Labelled photos from "poultry", an image-classification folder in PerezAbel/Flora-AI. The possible labels are: bumblefoot, fowlpox, healthy, coryza, CRD.

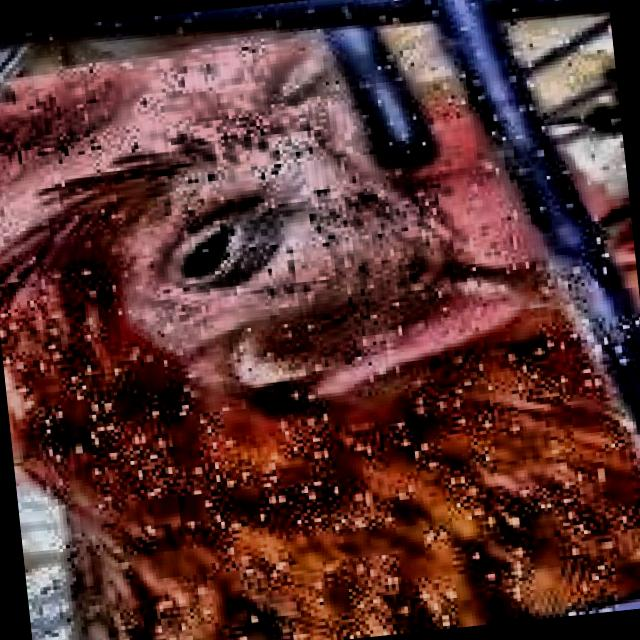
Label: coryza

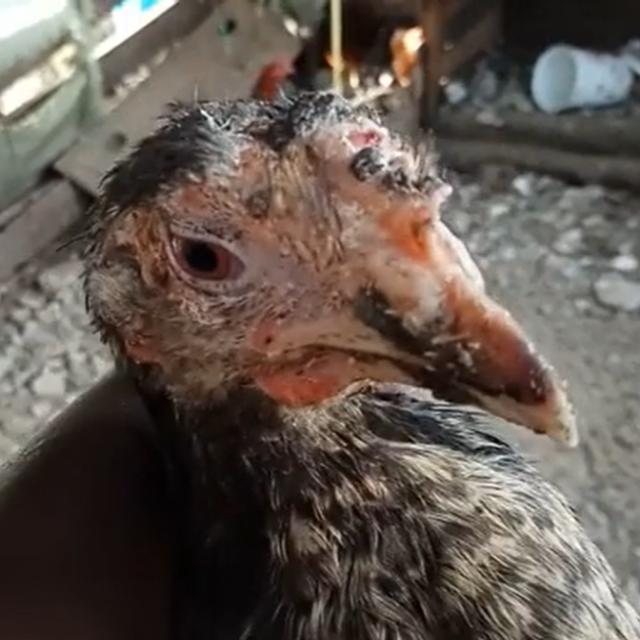
Label: fowlpox

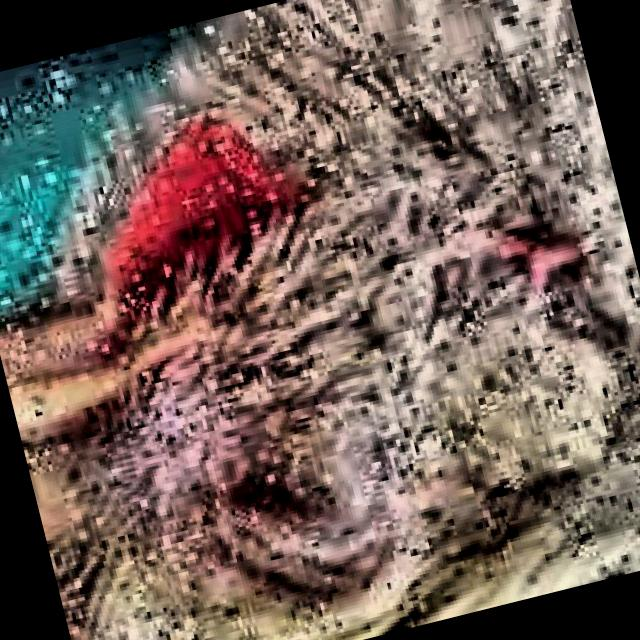
Label: coryza

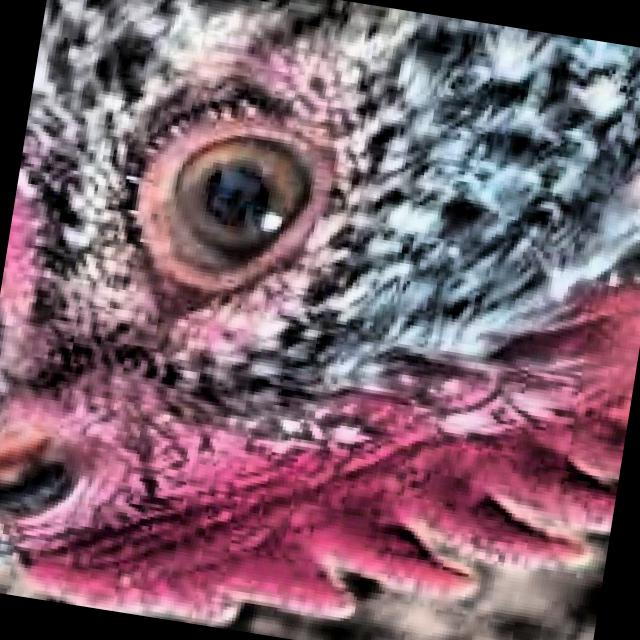
Label: healthy

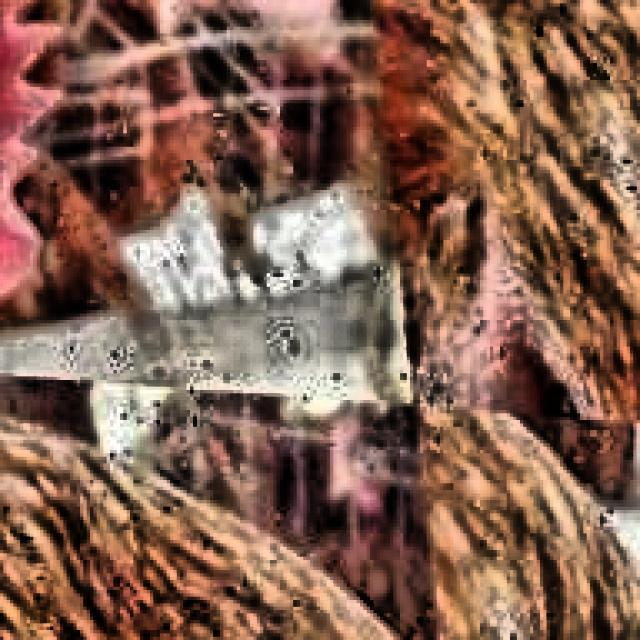
Label: CRD

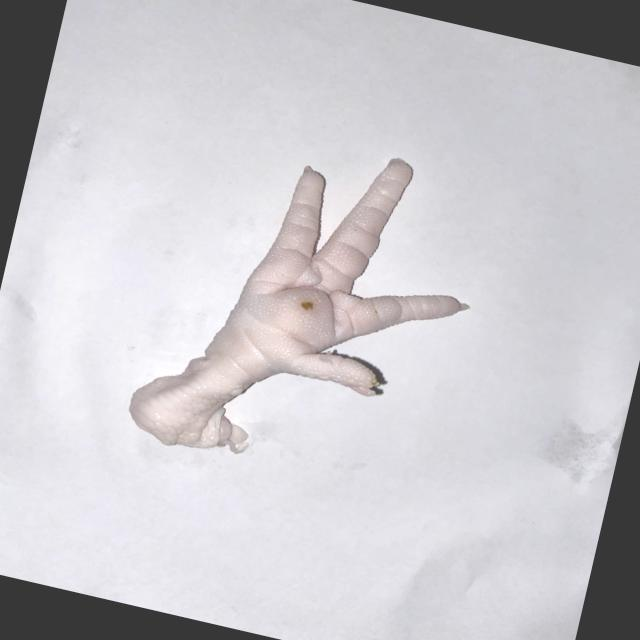
Label: bumblefoot
